Run: headless pygame with SDL's dummy video driver; simulated clock (each Clock.tick advances the game by its frame time, no real sleeping); random seed 0; keys injected as events and as key.get_pressed() state; no mouse input; restart key R tapped at the start of phases 3 and 4.
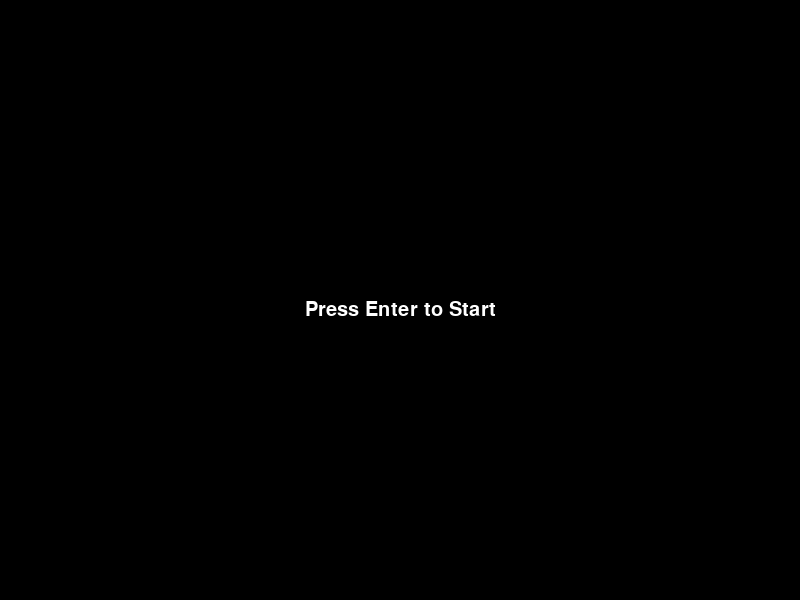
Frame 1 of 4 · flips 1–60 · no input
Frame 2 of 4 · flips 61–180 · tapped SPACE, RETURN · held RIGHT (→), D · screen unchanged from frame 1, image omitted
Frame 3 of 4 · flips 181–300 · tapped R · held DOWN (↓), S · screen unchanged from frame 2, image omitted
Frame 4 of 4 · flips 301–420 · tapped R · held LEFT (←), A, UP (↑), W · screen unchanged from frame 3, image omitted

The pygame program that drew these frames:

import pygame
import random
import math
import sys
import os

# Pygame 초기화
pygame.init()

# 색상 정의
BLACK = (0, 0, 0)
YELLOW = (255, 255, 0)
BLUE = (0, 0, 255)
WHITE = (255, 255, 255)
RED = (255, 0, 0)

# 화면 설정
SCREEN_WIDTH, SCREEN_HEIGHT = 800, 600
screen = pygame.display.set_mode((SCREEN_WIDTH, SCREEN_HEIGHT))
pygame.display.set_caption("Dodge Game")

# FPS 설정
FPS = 60
clock = pygame.time.Clock()

font = pygame.font.SysFont("Arial", 30)
game_over_font = pygame.font.SysFont("Arial", 60)

# 플레이어 클래스 정의
class Player:
    """플레이어 클래스"""
    def __init__(self):
        self.size = 20
        self.speed = 4
        self.rect = pygame.Rect(SCREEN_WIDTH // 2, SCREEN_HEIGHT // 2, self.size, self.size)

    def move(self, keys):
        if keys[pygame.K_LEFT] and self.rect.left > 0:
            self.rect.x -= self.speed
        if keys[pygame.K_RIGHT] and self.rect.right < SCREEN_WIDTH:
            self.rect.x += self.speed
        if keys[pygame.K_UP] and self.rect.top > 0:
            self.rect.y -= self.speed
        if keys[pygame.K_DOWN] and self.rect.bottom < SCREEN_HEIGHT:
            self.rect.y += self.speed

    def draw(self):
        pygame.draw.rect(screen, BLUE, self.rect)

# 총알 클래스 정의
class Bullet:
    """일반 총알 클래스"""
    def __init__(self, player, bullets):
        self.x, self.y = self._spawn_on_border(bullets)
        self.radius = 3
        self.speed = random.uniform(1, 2)

        self.target_x = player.rect.centerx
        self.target_y = player.rect.centery
        self.angle = math.atan2(self.target_y - self.y, self.target_x - self.x)

    def _spawn_on_border(self, bullets):
        """기존 총알과 최소 거리가 필요한 위치에 총알 생성"""
        while True:
            side = random.choice(['left', 'right', 'top', 'bottom'])
            if side == 'left':
                x, y = 0, random.randint(0, SCREEN_HEIGHT)
            elif side == 'right':
                x, y = SCREEN_WIDTH - 1, random.randint(0, SCREEN_HEIGHT)
            elif side == 'top':
                x, y = random.randint(0, SCREEN_WIDTH), 0
            else:
                x, y = random.randint(0, SCREEN_WIDTH), SCREEN_HEIGHT - 1

            if all(math.hypot(b.x - x, b.y - y) > 30 for b in bullets):
                return x, y

    def move(self):
        self.x += self.speed * math.cos(self.angle)
        self.y += self.speed * math.sin(self.angle)

    def draw(self):
        pygame.draw.circle(screen, YELLOW, (int(self.x), int(self.y)), self.radius)

    def check_collision(self, player):
        return check_collision_with_player(self, player)

# 충돌 감지 함수 정의
def check_collision_with_player(bullet, player):
    """총알과 플레이어 사이의 충돌 여부를 반환하는 함수."""
    distance = math.hypot(player.rect.centerx - bullet.x, player.rect.centery - bullet.y)
    return distance < bullet.radius + player.size / 2

# 게임 클래스 정의
class Game:
    """게임 클래스"""
    def __init__(self):
        self.player = None
        self.bullets = []
        self.score = 0
        self.game_state = "intro"  # 게임 상태: intro, playing, game_over
        self.reset_game()

    def reset_game(self):
        """게임을 초기화합니다."""
        self.player = Player()
        self.bullets = [Bullet(self.player, []) for _ in range(10)]  # 총알 10개 생성
        self.score = 0

    def run(self):
        running = True

        while running:
            screen.fill(BLACK)

            for event in pygame.event.get():
                if event.type == pygame.QUIT:
                    pygame.quit()
                    sys.exit()

            if self.game_state == "intro":
                self.display_intro_screen()
                keys = pygame.key.get_pressed()
                if keys[pygame.K_RETURN]:
                    self.game_state = "playing"

            elif self.game_state == "playing":
                self.play_game()

            elif self.game_state == "game_over":
                self.display_game_over_screen()
                keys = pygame.key.get_pressed()
                if keys[pygame.K_r]:
                    self.reset_game()
                    self.game_state = "intro"

            pygame.display.flip()
            clock.tick(FPS)

    def play_game(self):
        """게임을 플레이합니다."""
        keys = pygame.key.get_pressed()
        self.player.move(keys)
        self.player.draw()

        # 총알 이동 및 그리기
        for bullet in self.bullets:
            bullet.move()
            bullet.draw()
            if bullet.check_collision(self.player):
                self.game_state = "game_over"

        # 점수 증가 및 표시
        self.score += 1
        score_text = font.render(f"Score: {self.score}", True, WHITE)
        screen.blit(score_text, (10, 10))

    def display_intro_screen(self):
        """게임 시작 전 화면을 표시합니다."""
        intro_text = font.render("Press Enter to Start", True, WHITE)
        screen.blit(intro_text, (SCREEN_WIDTH // 2 - intro_text.get_width() // 2, SCREEN_HEIGHT // 2))

    def display_game_over_screen(self):
        """게임 오버 화면을 표시합니다."""
        game_over_text = game_over_font.render("Game Over", True, WHITE)
        screen.blit(game_over_text, (SCREEN_WIDTH // 2 - game_over_text.get_width() // 2, SCREEN_HEIGHT // 2 - 30))

        restart_text = font.render("Press 'R' to Restart", True, WHITE)
        screen.blit(restart_text, (SCREEN_WIDTH // 2 - restart_text.get_width() // 2, SCREEN_HEIGHT // 2 + 30))

        final_score_text = font.render(f"Final Score: {self.score}", True, WHITE)
        screen.blit(final_score_text, (SCREEN_WIDTH // 2 - final_score_text.get_width() // 2, SCREEN_HEIGHT // 2 + 70))

if __name__ == "__main__":
    game = Game()
    game.run()
